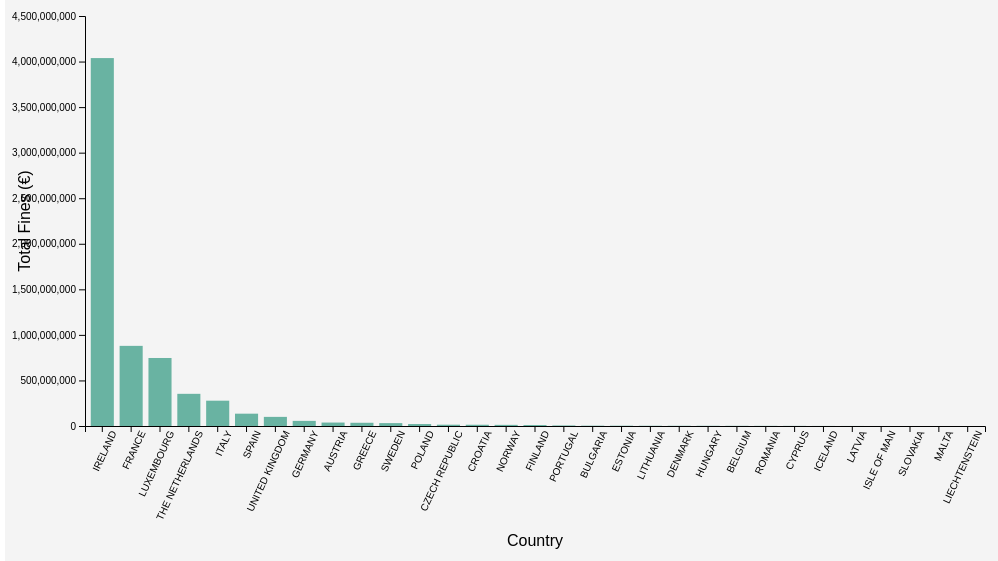
D3 v7 page, settled after 480 driven frames (8 s of simulated time); the page loaded 1 data file(s).



// Set chart dimensions
const margin = { top: 40, right: 20, bottom: 150, left: 80 };
const width = 1000 - margin.left - margin.right;
const height = 600 - margin.top - margin.bottom;

// Create SVG
const svg = d3.select("#chart")
  .append("svg")
    .attr("width", width + margin.left + margin.right)
    .attr("height", height + margin.top + margin.bottom)
  .append("g")
    .attr("transform", `translate(${margin.left},${margin.top})`);

// Load CSV
d3.csv("gdpr_fines.csv").then(data => {

  // Convert fine amounts to numbers
  data.forEach(d => {
    let value = d["Fine-Amount"];
    if (!value) value = "0";
    value = value.toString().replace(/,/g, "");
    d.FineAmount = +value;
  });

  // Group and sum fines by country
  const grouped = d3.rollups(
    data,
    v => d3.sum(v, d => d.FineAmount),
    d => d.Country
  );

  const result = grouped.map(([Country, TotalFine]) => ({ Country, TotalFine }));

  // Sort descending
  result.sort((a, b) => b.TotalFine - a.TotalFine);

  // Create scales
  const x = d3.scaleBand()
    .domain(result.map(d => d.Country))
    .range([0, width])
    .padding(0.2);

  const y = d3.scaleLinear()
    .domain([0, d3.max(result, d => d.TotalFine)])
    .nice()
    .range([height, 0]);

  // Draw bars
  svg.selectAll(".bar")
    .data(result)
    .enter()
    .append("rect")
      .attr("class", "bar")
      .attr("x", d => x(d.Country))
      .attr("y", d => y(d.TotalFine))
      .attr("width", x.bandwidth())
      .attr("height", d => height - y(d.TotalFine))
      .attr("fill", "#69b3a2");

  // X-axis
  svg.append("g")
    .attr("transform", `translate(0, ${height})`)
    .call(d3.axisBottom(x))
    .selectAll("text")
      .attr("transform", "rotate(-65)")
      .attr("text-anchor", "end");

  // Y-axis
  svg.append("g")
    .call(d3.axisLeft(y).ticks(10).tickFormat(d3.format(",")));

  // Axis labels
  svg.append("text")
    .attr("x", width / 2)
    .attr("y", height + 120)
    .attr("text-anchor", "middle")
    .text("Country");

  svg.append("text")
    .attr("transform", "rotate(-90)")
    .attr("x", -height / 2)
    .attr("y", -55)
    .attr("text-anchor", "middle")
    .text("Total Fines (€)");

});



### data: gdpr_fines.csv
?Country, Date-of-Decision, Fine-Amount, Quoted-Art
AUSTRIA, 2018-12-09, 4,800, Art. 13 GDPR
AUSTRIA, , 2018, Art. 5 GDPR, Art. 13 GDPR, Art. 14 GDPR
AUSTRIA, 2018-09-27, 300, Art. 5 (1) a) GDPR, Art. 6 GDPR
AUSTRIA, 2018-12-20, 2,200, Art. 5 (1) a) GDPR, Art. 5 (1) c) GDPR, …
BELGIUM, 2019-05-28, 2,000, Art. 5 (1) b) GDPR, Art. 6 GDPR
BULGARIA, 2018-12-04, 500, Art. 5 (1) b) GDPR, Art. 6 GDPR
BULGARIA, 2019-02-26, 27,100, Art. 6 GDPR, Art. 5 (1) a) GDPR
BULGARIA, 2019-01-17, 500, Art. 6 GDPR, Art. 5 (1) a) GDPR
BULGARIA, 2019-02-22, 500, Art. 15 GDPR
CYPRUS, , 2019, Art. 15 GDPR
CYPRUS, , 2019, Art. 6 GDPR
CZECH REPUBLIC, 2019-01-10, 388, Art. 6 GDPR
CZECH REPUBLIC, 2019-02-04, 1,165, Art. 5 (1) a) GDPR, A person who rented …
CZECH REPUBLIC, 2019-02-28, 582, Art. 32 GDPR
CZECH REPUBLIC, 2019-02-04, 1,165, Art. 32 GDPR
CZECH REPUBLIC, 2018-10-25, 388, Art. 15 GDPR
CZECH REPUBLIC, 2019-02-26, 776, Art. 15 GDPR
CZECH REPUBLIC, 2019-03-21, 10,000, Art. 5 (1) GDPR
CZECH REPUBLIC, , 3,140, Art. 6 GDPR
CZECH REPUBLIC, 2019-05-06, 194, Art. 15 GDPR
DENMARK, , 2019, Art. 5 (1) e) GDPR, The Danish DPA?repor…
DENMARK, 2021-02-12, 13,450, Art. 5 (1) e) GDPR, Art. 5 (2) GDPR, Ori…
FRANCE, 2019-01-21, 50,000,000, Art. 13 GDPR, Art. 14 GDPR, Art. 6 GDPR,…
FRANCE, 2019-05-28, 400,000, Art. 5 (1) e) GDPR
GERMANY, 2018-11-21, 20,000, Art. 32 GDPR
GERMANY, 2018-12-17, 5,000, Art. 28 (3) GDPR
GERMANY, 2019-04-12, 80,000, Art. 5 GDPR, Art. 32 GDPR, In an adminis…
GERMANY, 2019-02-05, 2,500, Art. 6 GDPR, Art. 5 GDPR
GERMANY, , 2018, Art. 33 (1) GDPR, Art. 34 (1) GDPR
GERMANY, , 118, Art. 6 GDPR
GERMANY, , 2018, 
GERMANY, , 50,000, Art. 6 GDPR
HUNGARY, 2019-02-08, 1,560, Art. 5 (1) d) GDPR
HUNGARY, 2019-02-20, 1,560, Art. 5 (1) a) GDPR, Art. 5 (1) c) GDPR
HUNGARY, 2018-12-18, 3,200, Art. 12 (4) GDPR, Art. 15 GDPR, Art. 18 …
HUNGARY, 2019-02-28, 3,200, Art. 5 (1) a) GDPR, Art. 6 GDPR
HUNGARY, 2019-03-04, 3,200, Art. 5 (1) b) GDPR, Art. 5 (1) c) GDPR, …
HUNGARY, 2019-04-05, 34,375, Art. 33 (1) GDPR, Art. 33 (5) GDPR, Art.…
ITALY, 2019-04-17, 50,000, Art. 32 GDPR, A number of websites affil…
LITHUANIA, 2019-05-16, 61,500, Art. 5 GDPR, Art. 32 GDPR, Art. 33 GDPR,…
MALTA, 2019-02-18, 5,000, Art. 5 GDPR, Art. 32 GDPR
NORWAY, , 170,000, Art. 5 (1) f) GDPR, Art. 32 GDPR
POLAND, 2019-03-26, 220,000, Art. 14 GDPR, The fine concerned the pro…
POLAND, 2019-04-25, 12,950, Art. 6 GDPR
PORTUGAL, 2018-07-17, 400,000, Art. 5 (1) f) GDPR, Art. 32 GDPR
SPAIN, , 5,000, Art. 5 (1) d) GDPR
SPAIN, 2019-06-11, 250,000, Art. 5 (1) a) GDPR, Art. 7 (3) GDPR
SPAIN, , 60,000, Art. 5 (1) f) GDPR
SPAIN, , 27,000, Art. 5 (1) d) GDPR
GERMANY, 2019-05-09, 1,400, Art. 6 GDPR, The police officer, using h…
FRANCE, 2019-06-13, 20,000, Art. 5 (1) c) GDPR, Art. 12 GDPR, Art. 1…
HUNGARY, 2019-04-17, 9,400, Art. 5 (1) a) GDPR, Art. 6 GDPR, A data …
HUNGARY, 2019-04-05, 1,900, Art. 15 GDPR
BULGARIA, 2019-04-08, 510, Art. 5 (1) a) GDPR, Art. 9 (1) GDPR, Art…
BULGARIA, 2019-03-26, 5,100, Art. 5 (1) a) GDPR, Art. 6 GDPR
SPAIN, , 60,000, Art. 5 (1) f) GDPR
ROMANIA, 2019-06-27, 130,000, Art. 25 (1) GDPR, Art. 5 (1) c) GDPR
UNITED KINGDOM, 2020-10-16, 22,046,000, Art. 5 (1) f) GDPR, Art. 32 GDPR, In Jul…
ROMANIA, 2019-07-02, 15,000, Art. 32 GDPR
UNITED KINGDOM, 2020-10-30, 20,450,000, Art. 32 GDPR
... 2,937 more rows